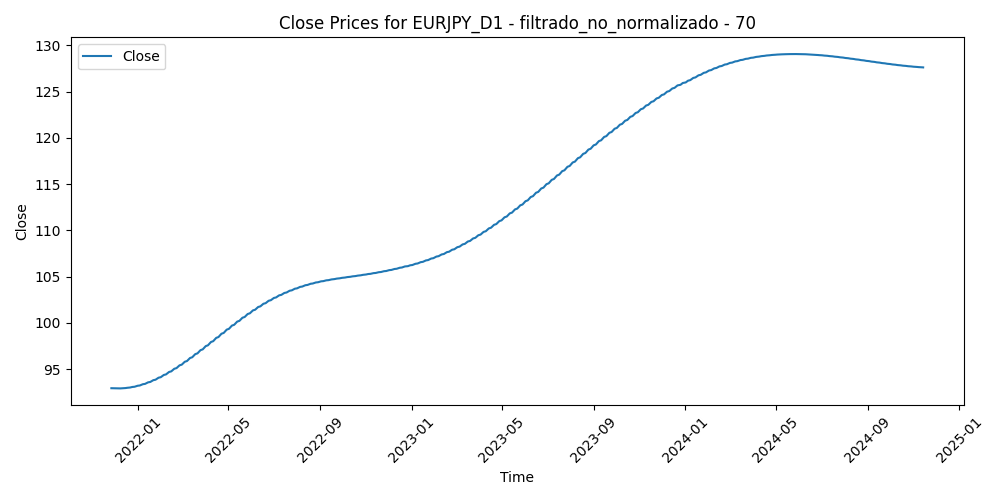

The table this chart was drawn from, first rows:
Time, Close, Volume, diferencia_media_70
2021-11-26, 92.95, 112331, 2.011
2021-11-29, 92.94, 91219, 2.068
2021-11-30, 92.93, 109919, 1.975
2021-12-01, 92.93, 93087, 2.589
2021-12-02, 92.92, 89306, 2.3
2021-12-03, 92.92, 83984, 2.592
2021-12-06, 92.92, 70628, 2.096
2021-12-07, 92.92, 63759, 2.162
2021-12-08, 92.93, 75152, 1.172
2021-12-09, 92.93, 56601, 1.954
2021-12-10, 92.94, 62676, 1.754
2021-12-13, 92.94, 55346, 1.842
2021-12-14, 92.95, 59051, 1.926
2021-12-15, 92.96, 66667, 1.149
2021-12-16, 92.98, 75105, 1.123
2021-12-17, 92.99, 72581, 2.172
2021-12-20, 93, 73811, 1.771
2021-12-21, 93.02, 59618, 1.138
2021-12-22, 93.04, 54764, 0.6321
2021-12-23, 93.06, 48029, 0.3133
2021-12-24, 93.08, 42249, 0.4562
2021-12-27, 93.1, 38779, -0.1984
2021-12-28, 93.13, 41126, 0.1091
2021-12-29, 93.15, 46219, -0.4994
2021-12-30, 93.18, 47387, -0.3228
2021-12-31, 93.21, 38026, -0.9747
2022-01-03, 93.24, 50668, -0.273
2022-01-04, 93.27, 63740, -1.035
2022-01-05, 93.31, 61844, -1.289
2022-01-06, 93.34, 70835, -0.808
2022-01-07, 93.38, 59902, -1.157
2022-01-10, 93.42, 65076, -0.3451
2022-01-11, 93.45, 65305, -0.9015
2022-01-12, 93.49, 64293, -0.9465
2022-01-13, 93.54, 63300, -0.5357
2022-01-14, 93.58, 76504, -0.1298
2022-01-17, 93.62, 42015, -0.48
2022-01-18, 93.67, 77777, 0.414
2022-01-19, 93.72, 64284, 0.5233
2022-01-20, 93.77, 67201, 1.088
2022-01-21, 93.81, 76151, 1.146
2022-01-24, 93.87, 81869, 0.9775
2022-01-25, 93.92, 73644, 1.308
2022-01-26, 93.97, 69539, 1.025
2022-01-27, 94.03, 87068, 1.308
2022-01-28, 94.08, 75834, 1.349
2022-01-31, 94.14, 68603, 0.4379
2022-02-01, 94.2, 64999, 0.4439
2022-02-02, 94.26, 57179, 0.3316
2022-02-03, 94.32, 76547, -1.846
2022-02-04, 94.38, 73664, -2.214
2022-02-07, 94.44, 68744, -2.018
2022-02-08, 94.5, 58821, -2.253
2022-02-09, 94.57, 56533, -2.316
2022-02-10, 94.63, 77277, -2.89
2022-02-11, 94.7, 83586, -1.358
2022-02-14, 94.77, 93743, -0.9614
2022-02-15, 94.84, 72226, -1.616
2022-02-16, 94.91, 69013, -1.619
2022-02-17, 94.98, 95816, -0.8816
... 712 more rows
